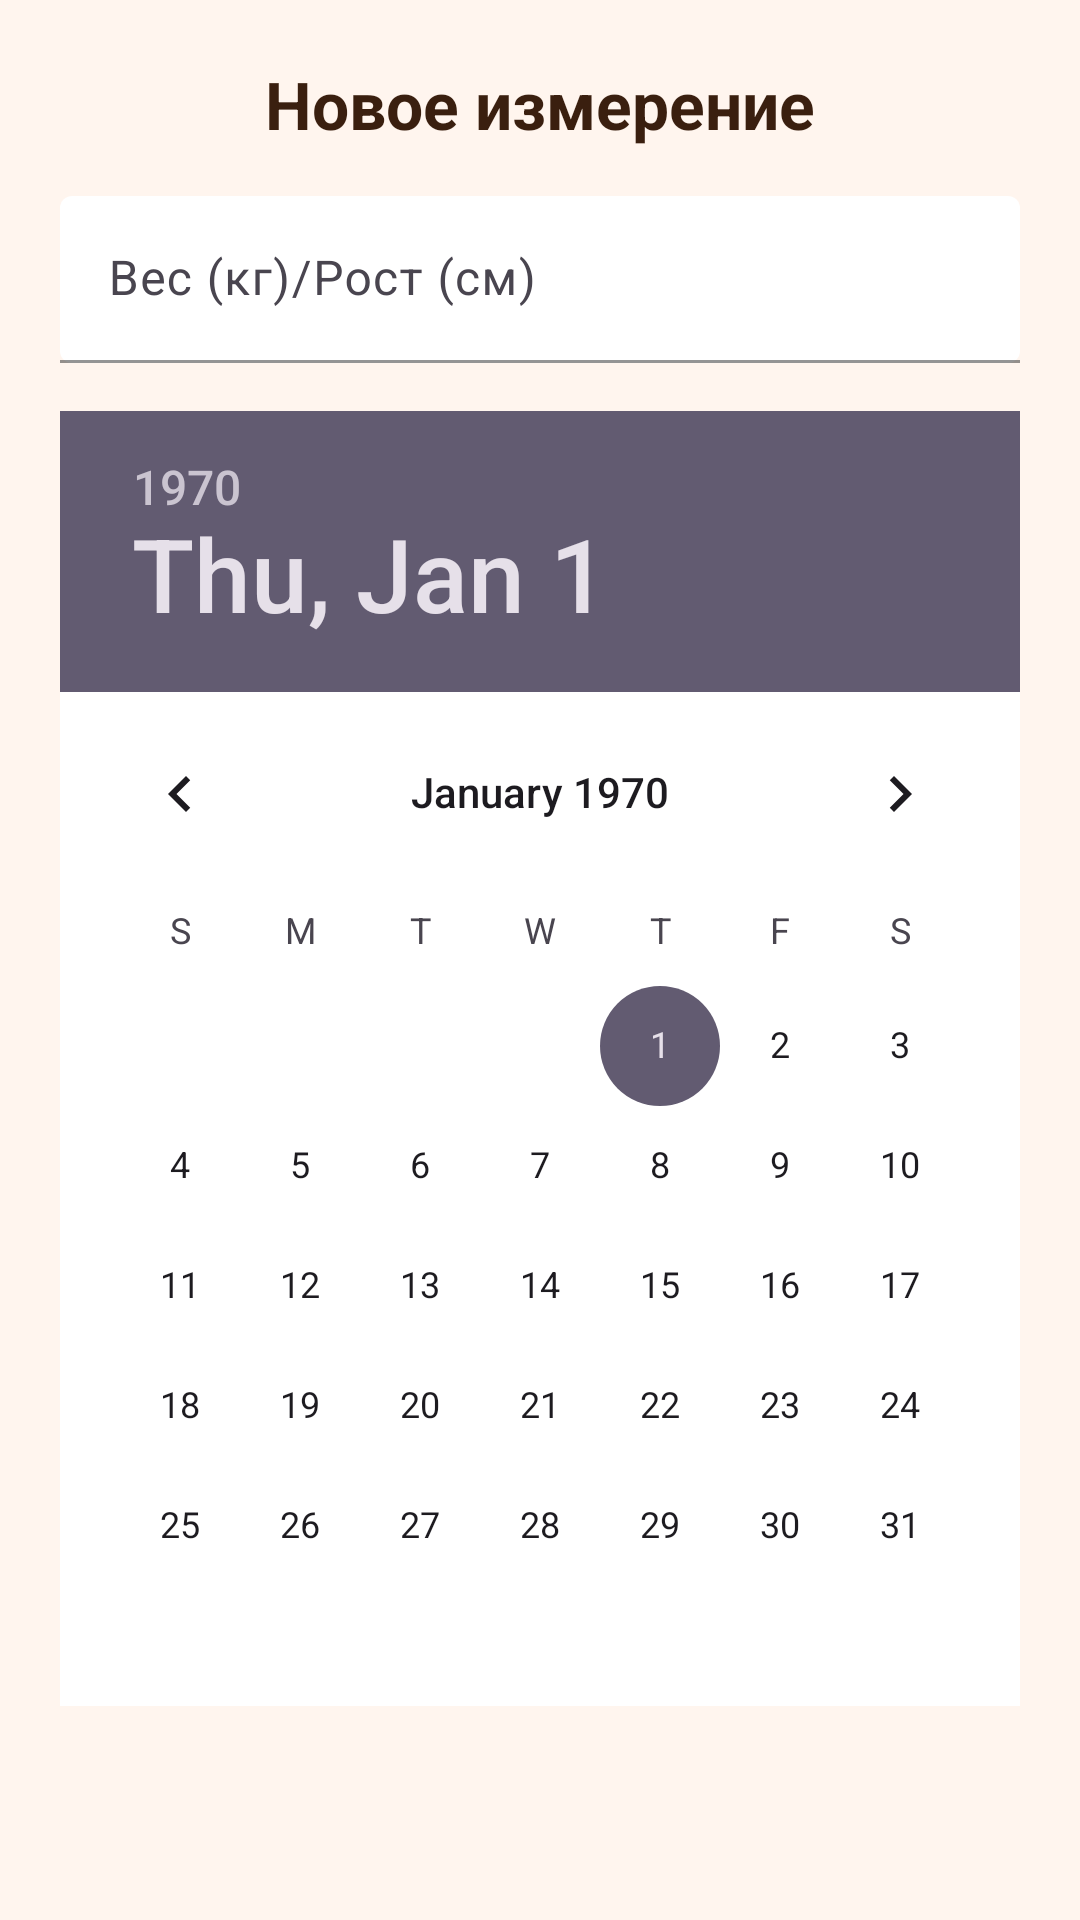

Reconstruct the res/layout file that produces this screen, plus the resources it refers to.
<!-- AndroidManifest.xml: application theme Theme.MyPet -->
<!-- res/layout/dialog_add_measurement.xml -->
<?xml version="1.0" encoding="utf-8"?>
<LinearLayout xmlns:android="http://schemas.android.com/apk/res/android"
    android:layout_width="match_parent"
    android:layout_height="wrap_content"
    xmlns:app="http://schemas.android.com/apk/res-auto"
    android:orientation="vertical"
    android:padding="20dp"
    android:background="#FFF5EE">

    <TextView
        android:layout_width="match_parent"
        android:layout_height="wrap_content"
        android:text="Новое измерение"
        android:textColor="#3A1F0F"
        android:textSize="22sp"
        android:textStyle="bold"
        android:gravity="center"
        android:layout_marginBottom="16dp" />

    <com.google.android.material.textfield.TextInputLayout
        android:layout_width="match_parent"
        android:layout_height="wrap_content"
        android:layout_marginBottom="16dp"
        app:boxStrokeColor="#D4A284"
        app:boxBackgroundMode="filled"
        app:boxBackgroundColor="#FFFFFF"
        app:hintTextColor="#8B4513">

        <com.google.android.material.textfield.TextInputEditText
            android:id="@+id/etValue"
            android:layout_width="match_parent"
            android:layout_height="wrap_content"
            android:hint="Вес (кг)/Рост (см)"
            android:inputType="numberDecimal" />

    </com.google.android.material.textfield.TextInputLayout>

    <DatePicker
        android:id="@+id/datePicker"
        android:layout_width="match_parent"
        android:layout_height="wrap_content"
        android:layout_marginBottom="16dp"
        android:background="#FFFFFF"/>

</LinearLayout>
<!-- resources referenced by this layout -->
<resources>
  <style name="Theme.MyPet" parent="Base.Theme.MyPet" />
  <style name="Base.Theme.MyPet" parent="Theme.Material3.DayNight.NoActionBar">
          
          
      </style>
</resources>
